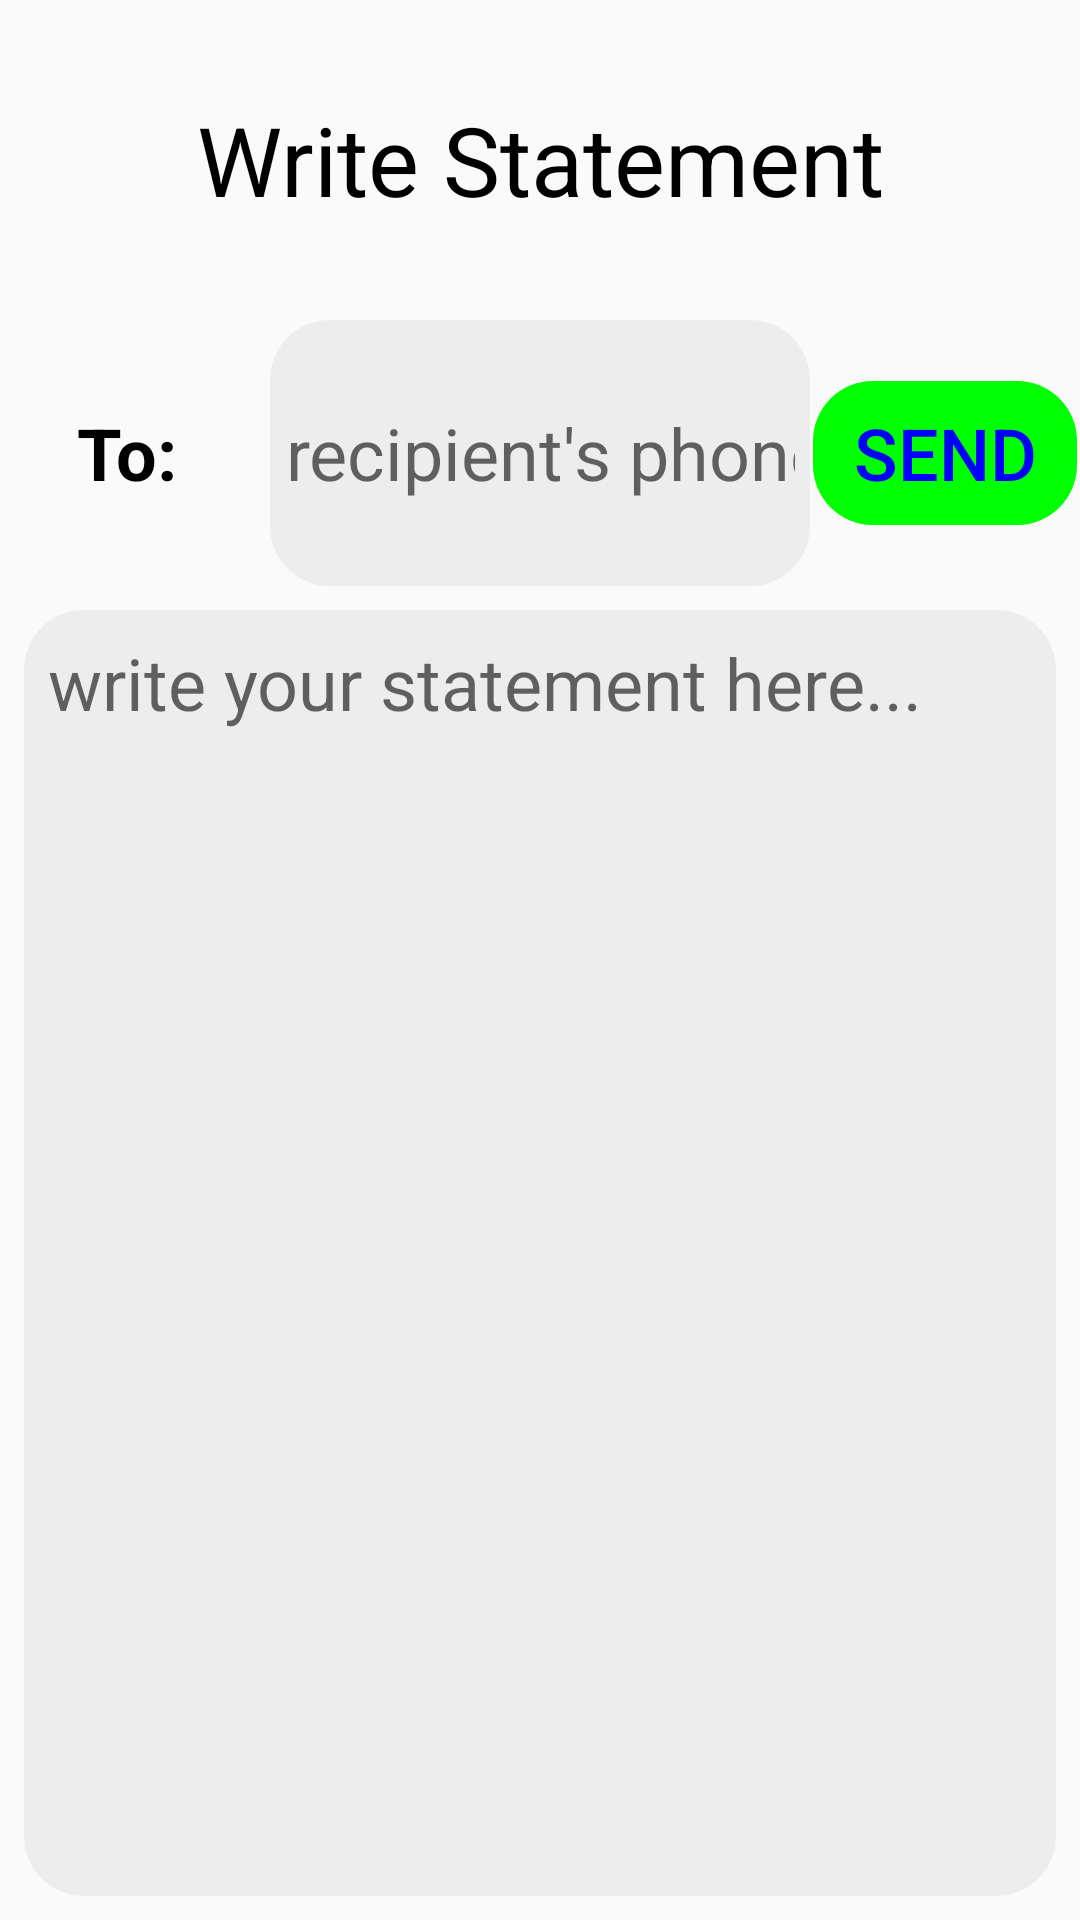

Layout XML and referenced resources for this Android screen:
<!-- AndroidManifest.xml: application theme AppTheme -->
<!-- res/layout/write_statement.xml -->
<?xml version="1.0" encoding="utf-8"?>
<LinearLayout xmlns:android="http://schemas.android.com/apk/res/android"
    android:layout_width="match_parent"
    android:layout_height="match_parent"
    xmlns:tools="http://schemas.android.com/tools"
    android:orientation="vertical"
    tools:context=".WriteStatement">

    <TextView
        android:layout_width="match_parent"
        android:layout_height="0dp"
        android:layout_weight="1"
        android:text="Write Statement"
        android:textColor="@color/black"
        android:textSize="32sp"
        android:gravity="center"
        />

    <LinearLayout
        android:layout_width="match_parent"
        android:layout_height="0dp"
        android:layout_weight="5"
        android:orientation="vertical"
        android:gravity="center"
        >

        <LinearLayout
            android:layout_width="match_parent"
            android:layout_height="0dp"
            android:layout_weight="1"
            android:orientation="horizontal"
            >

            <TextView
                android:layout_width="0dp"
                android:layout_height="match_parent"
                android:layout_weight="1"
                android:text="To: "
                android:textColor="@color/black"
                android:textSize="24sp"
                android:textStyle="bold"
                android:gravity="center"
                />

            <EditText
                android:id="@+id/recipient"
                android:layout_width="0dp"
                android:layout_height="match_parent"
                android:layout_weight="2"
                android:inputType="phone"
                android:hint="recipient's phone"
                android:textColor="@color/blue"
                android:textSize="24sp"
                android:background="@drawable/input_rectangle"
                android:backgroundTint="@color/cream2"
                android:gravity="center"
                />

            <LinearLayout
                android:layout_width="0dp"
                android:layout_height="match_parent"
                android:layout_weight="1"
                android:gravity="center"
                >
                <Button
                    android:id="@+id/sendStatement"
                    android:layout_width="wrap_content"
                    android:layout_height="wrap_content"
                    android:text="send"
                    android:textColor="@color/blue"
                    android:textSize="24sp"
                    android:background="@drawable/input_rectangle"
                    android:backgroundTint="@color/green"
                    />
            </LinearLayout>


        </LinearLayout>

        <LinearLayout
            android:layout_width="match_parent"
            android:layout_height="0dp"
            android:layout_weight="5"
            >

            <EditText
                android:id="@+id/statement"
                android:layout_width="match_parent"
                android:layout_height="match_parent"
                android:hint="write your statement here..."
                android:textSize="24sp"
                android:inputType="textMultiLine|textAutoCorrect"
                android:textColor="@color/blue"
                android:background="@drawable/input_rectangle"
                android:backgroundTint="@color/cream2"
                android:gravity="start|top"
                android:padding="8sp"
                android:layout_margin="8sp"
                />
        </LinearLayout>


    </LinearLayout>

</LinearLayout>
<!-- resources referenced by this layout -->
<resources>
  <color name="black">#FF000000</color>
  <color name="blue">#FF0000FF</color>
  <color name="cream2">#FFEDEDED</color>
  <color name="green">#FF00FF00</color>
  <!-- drawable input_rectangle (drawable) -->
  <?xml version="1.0" encoding="utf-8"?>
  <shape xmlns:android="http://schemas.android.com/apk/res/android"
      android:shape="rectangle"
      android:tint="@color/cream"
      >
  
      <corners
          android:topLeftRadius="20dp"
          android:topRightRadius="20dp"
          android:bottomLeftRadius="20dp"
          android:bottomRightRadius="20dp"
  
          />
  
      <padding
          android:top="5dp"
          android:bottom="5dp"
          android:left="5dp"
          android:right="5dp"
          />
  
  
  </shape>
  <style name="AppTheme" parent="Theme.AppCompat.Light.NoActionBar">
          <item name="colorPrimary">@color/white</item>
          <item name="colorPrimaryDark">@color/cream</item>
          <item name="colorAccent">@color/blue</item>
          <item name="itemBackground">@color/cream</item>
      </style>
  <color name="cream">#FFBBBBBB</color>
  <color name="white">#FFFFFFFF</color>
</resources>
